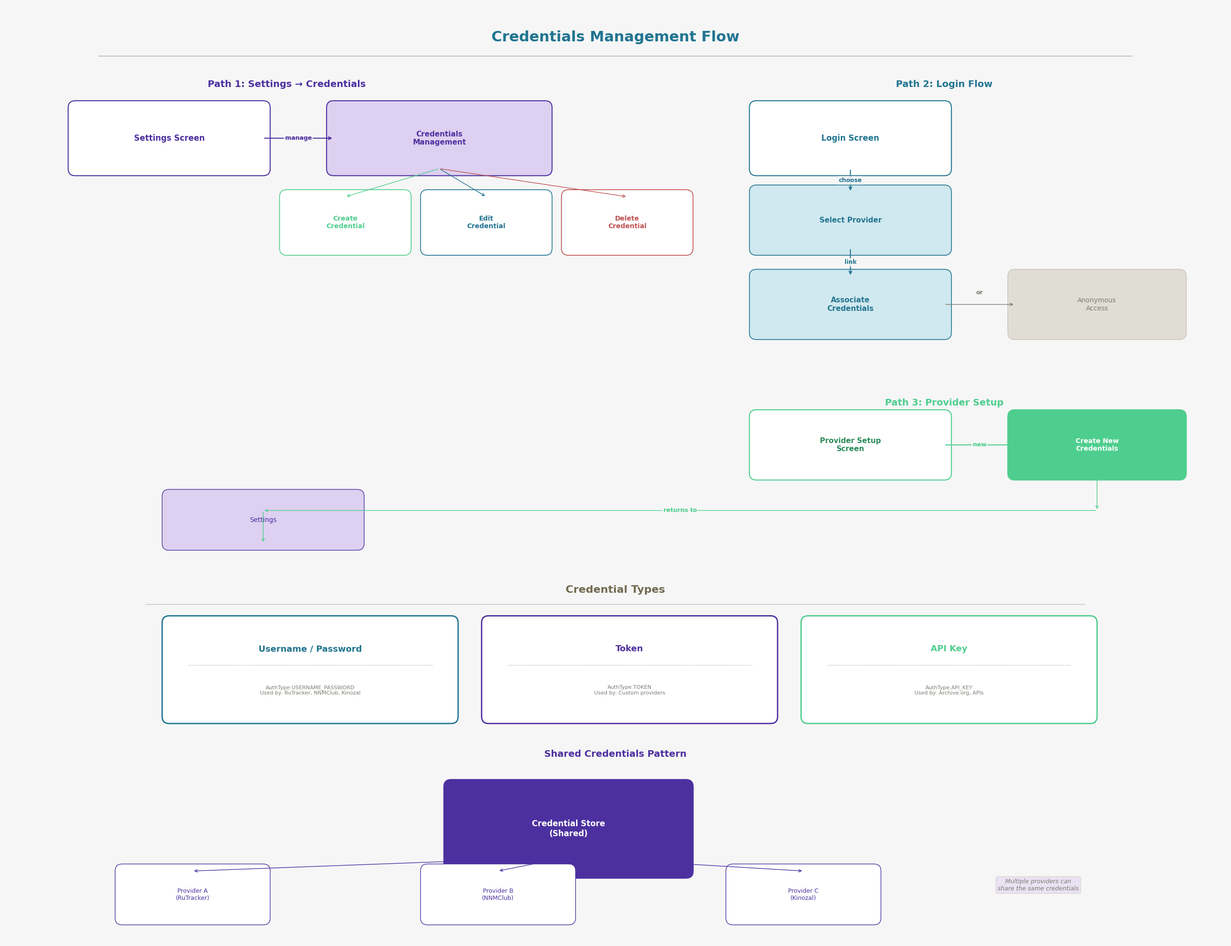

The matplotlib source for this figure: (Note: this script raises an exception after producing the figure.)
import matplotlib
matplotlib.use('Agg')
import matplotlib.pyplot as plt
import matplotlib.patches as mpatches
from matplotlib.patches import FancyBboxPatch, FancyArrowPatch
import numpy as np

plt.rcParams['font.sans-serif'] = ['Noto Sans SC', 'DejaVu Sans']
plt.rcParams['axes.unicode_minus'] = False

# Color scheme
PRIMARY = '#217490'
SECONDARY = '#4c30a0'
ACCENT = '#4ece8e'
BG_COLOR = '#f6f6f6'
HEADER_COLOR = '#716950'
BORDER_COLOR = '#c6c2b5'
TEXT_COLOR = '#21211e'
MUTED = '#7e7b74'
LIGHT_PRIMARY = '#d0e8ef'
LIGHT_SECONDARY = '#ddd0f0'
LIGHT_ACCENT = '#d0f0de'
LIGHT_HEADER = '#e8e4d8'
WHITE = '#ffffff'

fig, ax = plt.subplots(1, 1, figsize=(26, 20))
fig.patch.set_facecolor(BG_COLOR)
ax.set_facecolor(BG_COLOR)
ax.set_xlim(0, 26)
ax.set_ylim(0, 20)
ax.axis('off')

def draw_rounded_box(ax, x, y, w, h, label, facecolor, edgecolor=BORDER_COLOR, fontsize=12, fontcolor=TEXT_COLOR, fontweight='normal', alpha=1.0, linewidth=1.5, sublabel=None):
    box = FancyBboxPatch((x, y), w, h, boxstyle="round,pad=0.15", facecolor=facecolor, edgecolor=edgecolor, linewidth=linewidth, alpha=alpha)
    ax.add_patch(box)
    if sublabel:
        ax.text(x + w/2, y + h*0.65, label, ha='center', va='center', fontsize=fontsize, fontweight=fontweight, color=fontcolor)
        ax.text(x + w/2, y + h*0.3, sublabel, ha='center', va='center', fontsize=fontsize-2, color=MUTED, fontstyle='italic')
    else:
        ax.text(x + w/2, y + h/2, label, ha='center', va='center', fontsize=fontsize, fontweight=fontweight, color=fontcolor)
    return box

def draw_arrow(ax, x1, y1, x2, y2, color=MUTED, style='->', linewidth=1.5, label=None, label_offset=(0, 0)):
    ax.annotate('', xy=(x2, y2), xytext=(x1, y1),
                arrowprops=dict(arrowstyle=style, color=color, lw=linewidth, connectionstyle='arc3,rad=0'))
    if label:
        mx = (x1 + x2)/2 + label_offset[0]
        my = (y1 + y2)/2 + label_offset[1]
        ax.text(mx, my, label, ha='center', va='center', fontsize=9, color=color, fontweight='bold',
                bbox=dict(boxstyle='round,pad=0.2', facecolor=BG_COLOR, edgecolor='none', alpha=0.8))

# ========== TITLE ==========
ax.text(13, 19.3, 'Credentials Management Flow', ha='center', va='center', fontsize=22, fontweight='bold', color=PRIMARY)
ax.plot([2, 24], [18.9, 18.9], color=BORDER_COLOR, linewidth=1.5)

# ========== SETTINGS SCREEN FLOW ==========
ax.text(6, 18.3, 'Path 1: Settings → Credentials', ha='center', va='center', fontsize=14, fontweight='bold', color=SECONDARY)

# Settings Screen
draw_rounded_box(ax, 1.5, 16.5, 4.0, 1.3, 'Settings Screen', WHITE, SECONDARY, fontsize=12, fontweight='bold', fontcolor=SECONDARY, linewidth=1.5)

# Credentials Management
draw_rounded_box(ax, 7, 16.5, 4.5, 1.3, 'Credentials\nManagement', LIGHT_SECONDARY, SECONDARY, fontsize=11, fontweight='bold', fontcolor=SECONDARY, linewidth=1.5)
draw_arrow(ax, 5.5, 17.15, 7, 17.15, color=SECONDARY, linewidth=1.5, label='manage')

# CRUD operations
crud_ops = [
    ('Create\nCredential', ACCENT),
    ('Edit\nCredential', PRIMARY),
    ('Delete\nCredential', '#c05050')
]
crud_y = 14.8
crud_w = 2.5
crud_h = 1.1
for i, (op, col) in enumerate(crud_ops):
    x = 6.0 + i * 3.0
    draw_rounded_box(ax, x, crud_y, crud_w, crud_h, op, WHITE, col, fontsize=10, fontweight='bold', fontcolor=col, linewidth=1.2)
    draw_arrow(ax, 9.25, 16.5, x + crud_w/2, crud_y + crud_h, color=col, linewidth=1.0)

# ========== LOGIN SCREEN FLOW ==========
ax.text(20, 18.3, 'Path 2: Login Flow', ha='center', va='center', fontsize=14, fontweight='bold', color=PRIMARY)

# Login Screen
draw_rounded_box(ax, 16, 16.5, 4.0, 1.3, 'Login Screen', WHITE, PRIMARY, fontsize=12, fontweight='bold', fontcolor=PRIMARY, linewidth=1.5)

# Select Provider
draw_rounded_box(ax, 16, 14.8, 4.0, 1.2, 'Select Provider', LIGHT_PRIMARY, PRIMARY, fontsize=11, fontweight='bold', fontcolor=PRIMARY, linewidth=1.2)
draw_arrow(ax, 18, 16.5, 18, 16.0, color=PRIMARY, linewidth=1.5, label='choose')

# Associate Credentials
draw_rounded_box(ax, 16, 13.0, 4.0, 1.2, 'Associate\nCredentials', LIGHT_PRIMARY, PRIMARY, fontsize=11, fontweight='bold', fontcolor=PRIMARY, linewidth=1.2)
draw_arrow(ax, 18, 14.8, 18, 14.2, color=PRIMARY, linewidth=1.5, label='link')

# Anonymous option
draw_rounded_box(ax, 21.5, 13.0, 3.5, 1.2, 'Anonymous\nAccess', '#e0ddd5', BORDER_COLOR, fontsize=10, fontcolor=MUTED, linewidth=1.0)
draw_arrow(ax, 20, 13.6, 21.5, 13.6, color=MUTED, linewidth=1.0, label='or', label_offset=(0, 0.25))

# ========== PROVIDER SETUP FLOW ==========
ax.text(20, 11.5, 'Path 3: Provider Setup', ha='center', va='center', fontsize=14, fontweight='bold', color=ACCENT)

# Provider Setup Screen
draw_rounded_box(ax, 16, 10.0, 4.0, 1.2, 'Provider Setup\nScreen', WHITE, ACCENT, fontsize=11, fontweight='bold', fontcolor='#2a8a5a', linewidth=1.5)

# Create New Credentials button
draw_rounded_box(ax, 21.5, 10.0, 3.5, 1.2, 'Create New\nCredentials', ACCENT, ACCENT, fontsize=10, fontweight='bold', fontcolor=WHITE, linewidth=1.5)
draw_arrow(ax, 20, 10.6, 21.5, 10.6, color=ACCENT, linewidth=1.5, label='new')

# Arrow back to Settings
draw_arrow(ax, 23.25, 10.0, 23.25, 9.2, color=ACCENT, linewidth=1.0)
draw_arrow(ax, 23.25, 9.2, 5.5, 9.2, color=ACCENT, linewidth=1.0, label='returns to')
draw_arrow(ax, 5.5, 9.2, 5.5, 8.5, color=ACCENT, linewidth=1.0)
draw_rounded_box(ax, 3.5, 8.5, 4.0, 1.0, 'Settings', LIGHT_SECONDARY, SECONDARY, fontsize=10, fontcolor=SECONDARY, linewidth=1.0)

# ========== CREDENTIAL TYPES SECTION ==========
ax.text(13, 7.5, 'Credential Types', ha='center', va='center', fontsize=16, fontweight='bold', color=HEADER_COLOR)
ax.plot([3, 23], [7.2, 7.2], color=BORDER_COLOR, linewidth=1.0)

cred_types = [
    ('Username / Password', 'AuthType.USERNAME_PASSWORD\nUsed by: RuTracker, NNMClub, Kinozal', PRIMARY),
    ('Token', 'AuthType.TOKEN\nUsed by: Custom providers', SECONDARY),
    ('API Key', 'AuthType.API_KEY\nUsed by: Archive.org, APIs', ACCENT)
]

ct_w = 6.0
ct_h = 2.0
ct_y = 4.8
ct_x_start = 3.5

for i, (name, desc, col) in enumerate(cred_types):
    x = ct_x_start + i * (ct_w + 0.8)
    # Type box
    draw_rounded_box(ax, x, ct_y, ct_w, ct_h, '', WHITE, col, linewidth=2, alpha=1.0)
    ax.text(x + ct_w/2, ct_y + ct_h*0.72, name, ha='center', va='center', fontsize=13, fontweight='bold', color=col)
    ax.plot([x+0.4, x+ct_w-0.4], [ct_y + ct_h*0.55, ct_y + ct_h*0.55], color=BORDER_COLOR, linewidth=0.8, linestyle='--')
    ax.text(x + ct_w/2, ct_y + ct_h*0.28, desc, ha='center', va='center', fontsize=8, color=MUTED)

# ========== SHARED CREDENTIALS SECTION ==========
ax.text(13, 4.0, 'Shared Credentials Pattern', ha='center', va='center', fontsize=14, fontweight='bold', color=SECONDARY)

# Central credential store
draw_rounded_box(ax, 9.5, 1.5, 5.0, 1.8, 'Credential Store\n(Shared)', SECONDARY, SECONDARY, fontsize=12, fontweight='bold', fontcolor=WHITE, linewidth=2)

# Multiple providers sharing
shared_provs = [
    ('Provider A\n(RuTracker)', 2.5),
    ('Provider B\n(NNMClub)', 9.0),
    ('Provider C\n(Kinozal)', 15.5)
]

sp_y = 1.8
for name, x_off in shared_provs:
    x = x_off
    draw_rounded_box(ax, x, 0.5, 3.0, 1.0, name, WHITE, SECONDARY, fontsize=9, fontcolor=SECONDARY, linewidth=1.0)
    draw_arrow(ax, x + 1.5, 1.5, 9.5 + 2.5, sp_y, color=SECONDARY, linewidth=1.0, style='<->')

# Note
ax.text(22, 1.2, 'Multiple providers can\nshare the same credentials', ha='center', va='center', fontsize=9, color=MUTED, fontstyle='italic',
        bbox=dict(boxstyle='round,pad=0.3', facecolor=LIGHT_SECONDARY, edgecolor=BORDER_COLOR, alpha=0.5))

plt.tight_layout()
plt.savefig('/home/z/my-project/download/diagrams/credentials_flow.png', dpi=300, bbox_inches='tight', facecolor=BG_COLOR)
plt.close()
print("Diagram 3 saved successfully")
